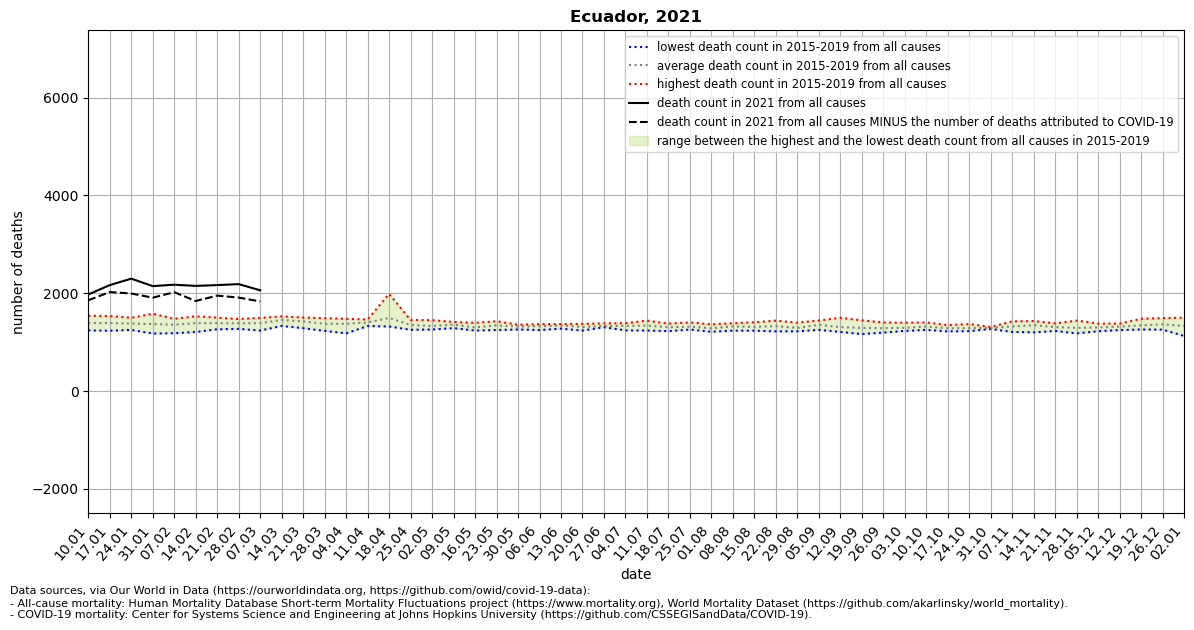

Source data for this figure (header and first rows):
location, date, time, time_unit, deaths_2010_all_ages, deaths_2011_all_ages, deaths_2012_all_ages, deaths_2013_all_ages, deaths_2014_all_ages, deaths_2015_all_ages, deaths_2016_all_ages, deaths_2017_all_ages, deaths_2018_all_ages, deaths_2019_all_ages, deaths_2020_all_ages, deaths_2021_all_ages, new_deaths, deaths_min, deaths_max, deaths_mean, deaths_noncovid
Ecuador, 2021-01-10, 1, weekly, , , , , , 1327, 1241, 1351, 1502, 1540, 1364, 1975, 118.0, 1241, 1540, 1392, 1857
Ecuador, 2021-01-17, 2, weekly, , , , , , 1234, 1270, 1426, 1496, 1534, 1559, 2167, 142.0, 1234, 1534, 1392, 2025
Ecuador, 2021-01-24, 3, weekly, , , , , , 1305, 1250, 1359, 1492, 1499, 1510, 2299, 304.0, 1250, 1499, 1381, 1995
Ecuador, 2021-01-31, 4, weekly, , , , , , 1176, 1265, 1303, 1581, 1528, 1458, 2146, 236.0, 1176, 1581, 1371, 1910
Ecuador, 2021-02-07, 5, weekly, , , , , , 1184, 1339, 1364, 1418, 1478, 1356, 2175, 153.0, 1184, 1478, 1357, 2022
Ecuador, 2021-02-14, 6, weekly, , , , , , 1208, 1391, 1423, 1395, 1529, 1418, 2151, 309.0, 1208, 1529, 1389, 1842
Ecuador, 2021-02-21, 7, weekly, , , , , , 1301, 1264, 1400, 1502, 1475, 1497, 2167, 215.0, 1264, 1502, 1388, 1952
Ecuador, 2021-02-28, 8, weekly, , , , , , 1272, 1291, 1473, 1451, 1441, 1465, 2187, 275.0, 1272, 1473, 1386, 1912
Ecuador, 2021-03-07, 9, weekly, , , , , , 1238, 1327, 1497, 1413, 1467, 1530, 2061, 228.0, 1238, 1497, 1388, 1833
Ecuador, 2021-03-14, 10, weekly, , , , , , 1332, 1470, 1527, 1432, 1513, 1429, , 197.0, 1332, 1527, 1455, 
Ecuador, 2021-03-21, 11, weekly, , , , , , 1286, 1434, 1500, 1399, 1505, 1461, , 215.0, 1286, 1505, 1425, 
Ecuador, 2021-03-28, 12, weekly, , , , , , 1231, 1389, 1491, 1283, 1480, 1491, , 228.0, 1231, 1491, 1375, 
Ecuador, 2021-04-04, 13, weekly, , , , , , 1180, 1466, 1477, 1330, 1430, 3704, , , 1180, 1477, 1377, 
Ecuador, 2021-04-11, 14, weekly, , , , , , 1330, 1399, 1441, 1383, 1465, 7135, , , 1330, 1465, 1404, 
Ecuador, 2021-04-18, 15, weekly, , , , , , 1321, 1987, 1411, 1369, 1389, 6313, , , 1321, 1987, 1495, 
Ecuador, 2021-04-25, 16, weekly, , , , , , 1253, 1302, 1454, 1334, 1417, 4399, , , 1253, 1454, 1352, 
Ecuador, 2021-05-02, 17, weekly, , , , , , 1310, 1259, 1321, 1316, 1450, 3407, , , 1259, 1450, 1331, 
Ecuador, 2021-05-09, 18, weekly, , , , , , 1287, 1363, 1363, 1356, 1414, 2772, , , 1287, 1414, 1357, 
Ecuador, 2021-05-16, 19, weekly, , , , , , 1288, 1238, 1394, 1274, 1315, 2557, , , 1238, 1394, 1302, 
Ecuador, 2021-05-23, 20, weekly, , , , , , 1335, 1248, 1352, 1429, 1355, 2282, , , 1248, 1429, 1344, 
Ecuador, 2021-05-30, 21, weekly, , , , , , 1340, 1260, 1357, 1286, 1349, 2110, , , 1260, 1357, 1318, 
Ecuador, 2021-06-06, 22, weekly, , , , , , 1366, 1293, 1362, 1248, 1370, 2086, , , 1248, 1370, 1328, 
Ecuador, 2021-06-13, 23, weekly, , , , , , 1345, 1276, 1364, 1370, 1350, 2055, , , 1276, 1370, 1341, 
Ecuador, 2021-06-20, 24, weekly, , , , , , 1238, 1242, 1344, 1357, 1374, 2153, , , 1238, 1374, 1311, 
Ecuador, 2021-06-27, 25, weekly, , , , , , 1322, 1333, 1306, 1309, 1385, 2107, , , 1306, 1385, 1331, 
Ecuador, 2021-07-04, 26, weekly, , , , , , 1318, 1241, 1342, 1388, 1377, 2122, , , 1241, 1388, 1333, 
Ecuador, 2021-07-11, 27, weekly, , , , , , 1291, 1237, 1313, 1415, 1441, 2216, , , 1237, 1441, 1339, 
Ecuador, 2021-07-18, 28, weekly, , , , , , 1243, 1226, 1379, 1368, 1308, 2413, , , 1226, 1379, 1305, 
Ecuador, 2021-07-25, 29, weekly, , , , , , 1285, 1258, 1317, 1324, 1404, 2519, , , 1258, 1404, 1318, 
Ecuador, 2021-08-01, 30, weekly, , , , , , 1213, 1248, 1312, 1283, 1365, 2538, , , 1213, 1365, 1284, 
Ecuador, 2021-08-08, 31, weekly, , , , , , 1236, 1243, 1386, 1376, 1372, 2526, , , 1236, 1386, 1323, 
Ecuador, 2021-08-15, 32, weekly, , , , , , 1235, 1308, 1262, 1355, 1407, 2451, , , 1235, 1407, 1313, 
Ecuador, 2021-08-22, 33, weekly, , , , , , 1221, 1238, 1306, 1440, 1436, 2358, , , 1221, 1440, 1328, 
Ecuador, 2021-08-29, 34, weekly, , , , , , 1252, 1267, 1222, 1318, 1399, 2179, , , 1222, 1399, 1292, 
Ecuador, 2021-09-05, 35, weekly, , , , , , 1252, 1346, 1294, 1444, 1444, 2060, , , 1252, 1444, 1356, 
Ecuador, 2021-09-12, 36, weekly, , , , , , 1209, 1213, 1258, 1361, 1497, 2046, , , 1209, 1497, 1308, 
Ecuador, 2021-09-19, 37, weekly, , , , , , 1166, 1245, 1227, 1373, 1447, 1924, , , 1166, 1447, 1292, 
Ecuador, 2021-09-26, 38, weekly, , , , , , 1196, 1280, 1259, 1296, 1402, 1863, , , 1196, 1402, 1287, 
Ecuador, 2021-10-03, 39, weekly, , , , , , 1240, 1250, 1230, 1352, 1398, 1757, , , 1230, 1398, 1294, 
Ecuador, 2021-10-10, 40, weekly, , , , , , 1252, 1309, 1310, 1403, 1325, 1682, , , 1252, 1403, 1320, 
Ecuador, 2021-10-17, 41, weekly, , , , , , 1234, 1303, 1220, 1315, 1349, 1797, , , 1220, 1349, 1284, 
Ecuador, 2021-10-24, 42, weekly, , , , , , 1226, 1226, 1293, 1326, 1371, 1700, , , 1226, 1371, 1288, 
Ecuador, 2021-10-31, 43, weekly, , , , , , 1278, 1270, 1285, 1311, 1306, 1745, , , 1270, 1311, 1290, 
Ecuador, 2021-11-07, 44, weekly, , , , , , 1210, 1282, 1319, 1370, 1426, 1667, , , 1210, 1426, 1321, 
Ecuador, 2021-11-14, 45, weekly, , , , , , 1201, 1395, 1309, 1394, 1432, 1654, , , 1201, 1432, 1346, 
Ecuador, 2021-11-21, 46, weekly, , , , , , 1229, 1303, 1288, 1337, 1384, 1743, , , 1229, 1384, 1308, 
Ecuador, 2021-11-28, 47, weekly, , , , , , 1180, 1242, 1261, 1344, 1441, 1796, , , 1180, 1441, 1294, 
Ecuador, 2021-12-05, 48, weekly, , , , , , 1224, 1232, 1325, 1331, 1381, 1695, , , 1224, 1381, 1299, 
Ecuador, 2021-12-12, 49, weekly, , , , , , 1248, 1295, 1329, 1380, 1350, 1772, , , 1248, 1380, 1320, 
Ecuador, 2021-12-19, 50, weekly, , , , , , 1260, 1267, 1260, 1447, 1479, 1640, , , 1260, 1479, 1343, 
Ecuador, 2021-12-26, 51, weekly, , , , , , 1257, 1370, 1341, 1492, 1359, 1761, , , 1257, 1492, 1364, 
Ecuador, 2022-01-02, 52, weekly, , , , , , 1242, 1447, 1342, 1501, 1127, 1750, , , 1127, 1501, 1332, 
